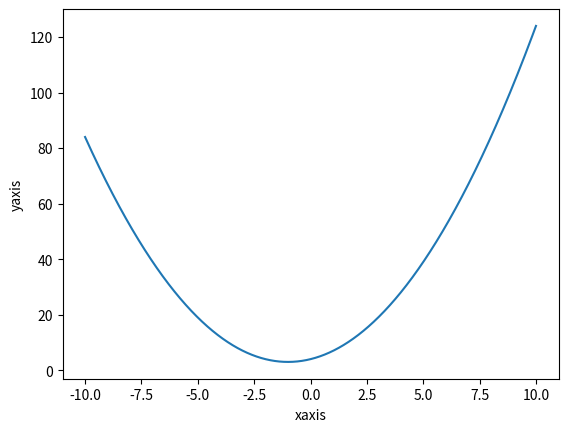

Write the Python code that produced this figure.
import math
from numpy import *
from matplotlib.pyplot import *

x = linspace(-10,10,5000)
y = x**2 + 2*x + 4
plot(x,y)
xlabel("xaxis") 
ylabel("yaxis")
print(x)
show()